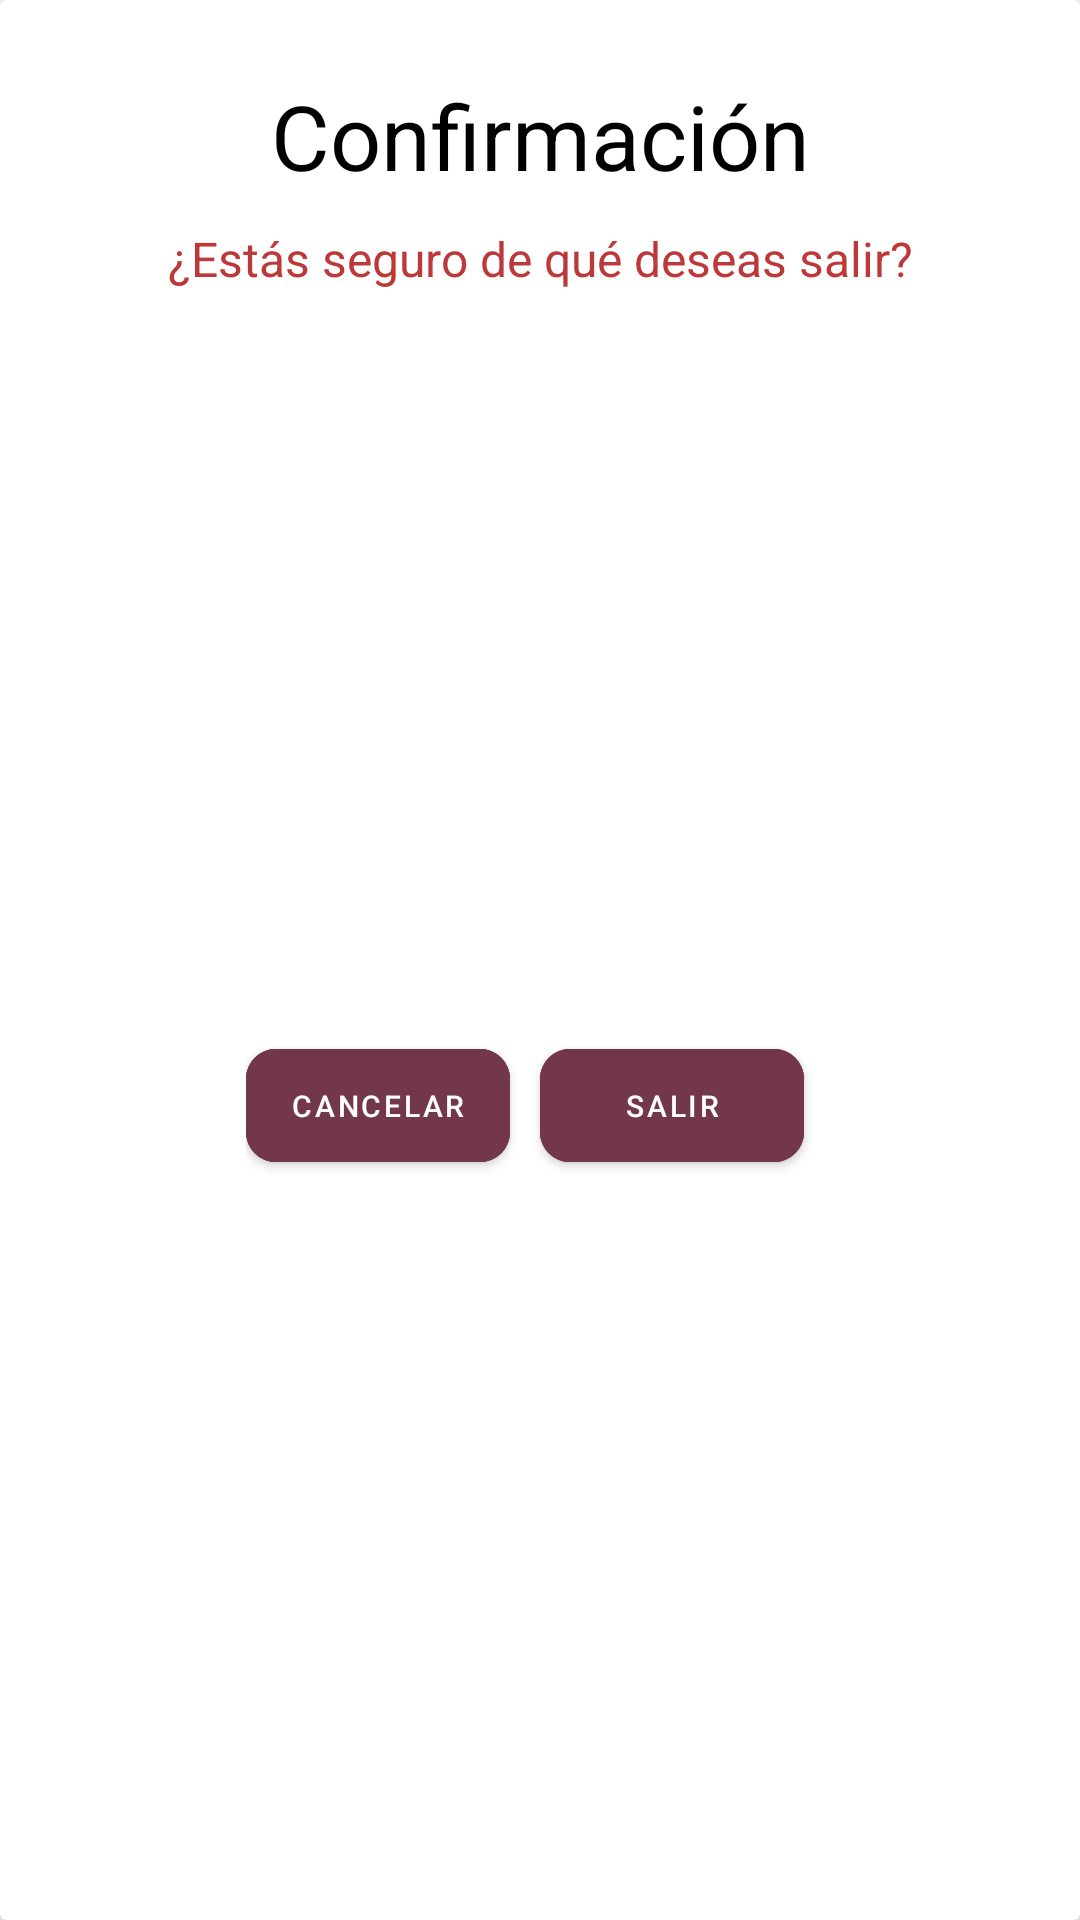

Produce the Android XML layout that renders to this screen, including the resource entries it uses.
<!-- AndroidManifest.xml: application theme Theme.MiRuta -->
<!-- res/layout/custom_dialog.xml -->
<?xml version="1.0" encoding="utf-8"?>
<androidx.cardview.widget.CardView
    xmlns:android="http://schemas.android.com/apk/res/android"
    android:layout_width="wrap_content"
    android:layout_height="wrap_content"
    app:cardElevation="10dp"
    xmlns:app="http://schemas.android.com/apk/res-auto">

    <androidx.constraintlayout.widget.ConstraintLayout
        android:layout_width="match_parent"
        android:layout_height="match_parent">
        <TextView
            android:id="@+id/textView"
            android:layout_width="wrap_content"
            android:layout_height="wrap_content"
            android:layout_marginTop="25dp"
            android:text="Confirmación"
            android:textColor="@color/black"
            android:textSize="30sp"
            app:layout_constraintEnd_toEndOf="parent"
            app:layout_constraintStart_toStartOf="parent"
            app:layout_constraintTop_toTopOf="parent"/>

        <TextView
            android:id="@+id/textView3"
            android:layout_width="wrap_content"
            android:layout_height="wrap_content"
            android:layout_marginStart="24dp"
            android:layout_marginTop="10dp"
            android:layout_marginEnd="24dp"
            android:text="¿Estás seguro de qué deseas salir?"
            android:textColor="#BD3838"
            android:textSize="16sp"
            app:layout_constraintEnd_toEndOf="@+id/textView"
            app:layout_constraintStart_toStartOf="@+id/textView"
            app:layout_constraintTop_toBottomOf="@+id/textView" />

        <LinearLayout
            android:layout_width="wrap_content"
            android:layout_height="wrap_content"
            android:layout_marginTop="32dp"
            android:layout_marginBottom="32dp"
            android:orientation="horizontal"
            app:layout_constraintBottom_toBottomOf="parent"
            app:layout_constraintEnd_toEndOf="parent"
            app:layout_constraintStart_toStartOf="parent"
            app:layout_constraintTop_toBottomOf="@+id/textView3">

            <com.google.android.material.button.MaterialButton
                android:id="@+id/btnDialogCancel"
                android:layout_width="0dp"
                android:layout_height="match_parent"
                android:layout_marginEnd="10dp"
                android:layout_weight="1"
                android:backgroundTint="@color/lavender"
                android:padding="12dp"
                app:cornerRadius="10dp"
                android:text="Cancelar"
                android:textColor="@color/white"
                android:textSize="10dp"
                app:strokeColor="@color/lavender"
                app:strokeWidth="2dp" />

            <com.google.android.material.button.MaterialButton
                android:id="@+id/btnDialogLogout"
                android:layout_width="0dp"
                android:layout_height="wrap_content"
                android:layout_marginEnd="10dp"
                android:layout_weight="1"
                android:backgroundTint="@color/lavender"
                android:padding="12dp"
                app:cornerRadius="10dp"
                android:text="Salir"
                android:textColor="@color/white"
                android:textSize="10sp"
                app:strokeColor="@color/lavender"
                app:strokeWidth="2dp" />

        </LinearLayout>
    </androidx.constraintlayout.widget.ConstraintLayout>
</androidx.cardview.widget.CardView>
<!-- resources referenced by this layout -->
<resources>
  <color name="black">#FF000000</color>
  <color name="lavender">#73374B</color>
  <color name="white">#FFFFFFFF</color>
  <style name="Theme.MiRuta" parent="Theme.MaterialComponents.DayNight.NoActionBar">
          <item name="colorPrimary">@color/lavender</item>
          <item name="colorPrimaryVariant">@color/purple_700</item>
          <item name="colorOnPrimary">@color/white</item>
          <item name="colorSecondary">@color/teal_200</item>
          <item name="colorSecondaryVariant">@color/teal_700</item>
          <item name="colorOnSecondary">@color/black</item>
          <item name="android:statusBarColor">@color/lavender</item>
      </style>
  <color name="purple_700">#FF3700B3</color>
  <color name="teal_200">#FF03DAC5</color>
  <color name="teal_700">#FF018786</color>
</resources>
